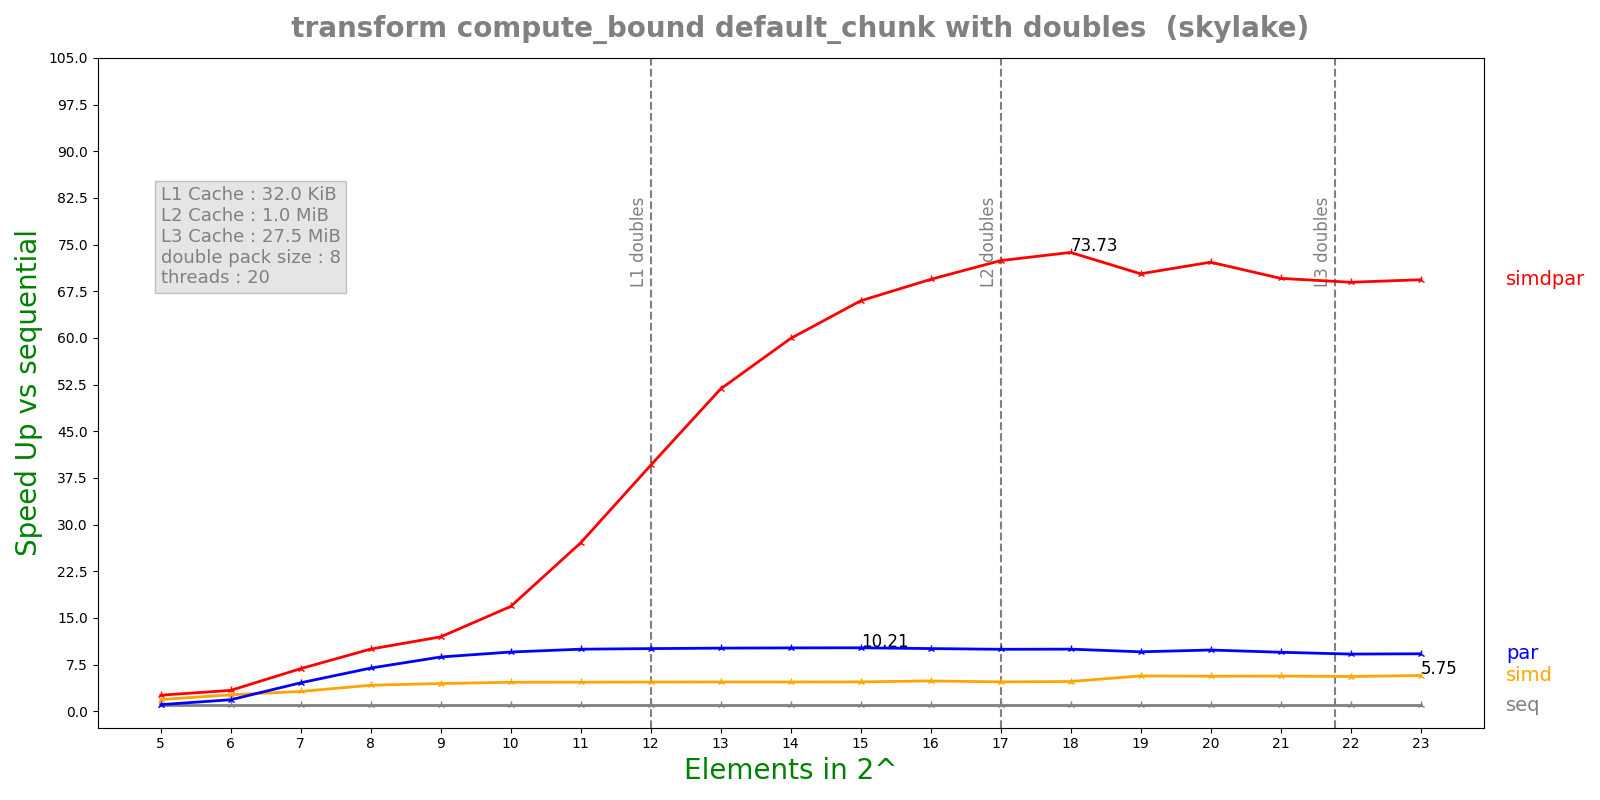

Source data for this figure (header and first rows):
n, lane, threads, seq, simd, par, simdpar
5, 8, 20, 9.02648e-05, 4.78643e-05, 8.41354e-05, 3.48254e-05
6, 8, 20, 0.0001877, 7.06387e-05, 0.000101, 5.57735e-05
7, 8, 20, 0.0003719, 0.0001166, 8.10934e-05, 5.42247e-05
8, 8, 20, 0.0007604, 0.0001816, 0.0001095, 7.60223e-05
9, 8, 20, 0.001489, 0.0003335, 0.0001706, 0.0001245
10, 8, 20, 0.002975, 0.0006378, 0.0003123, 0.0001765
11, 8, 20, 0.005833, 0.001247, 0.0005844, 0.0002155
12, 8, 20, 0.01159, 0.002463, 0.00115, 0.0002931
13, 8, 20, 0.02311, 0.004897, 0.002276, 0.000446
14, 8, 20, 0.04613, 0.009785, 0.004527, 0.00077
15, 8, 20, 0.09229, 0.01952, 0.009042, 0.001399
16, 8, 20, 0.182, 0.0373, 0.01806, 0.002623
17, 8, 20, 0.3686, 0.07793, 0.03699, 0.00509
18, 8, 20, 0.7361, 0.1537, 0.07369, 0.009983
19, 8, 20, 1.39, 0.2443, 0.1454, 0.01977
20, 8, 20, 2.862, 0.5078, 0.2905, 0.03966
21, 8, 20, 5.48, 0.9677, 0.5775, 0.07877
22, 8, 20, 10.82, 1.935, 1.177, 0.157
23, 8, 20, 21.73, 3.778, 2.352, 0.3134
